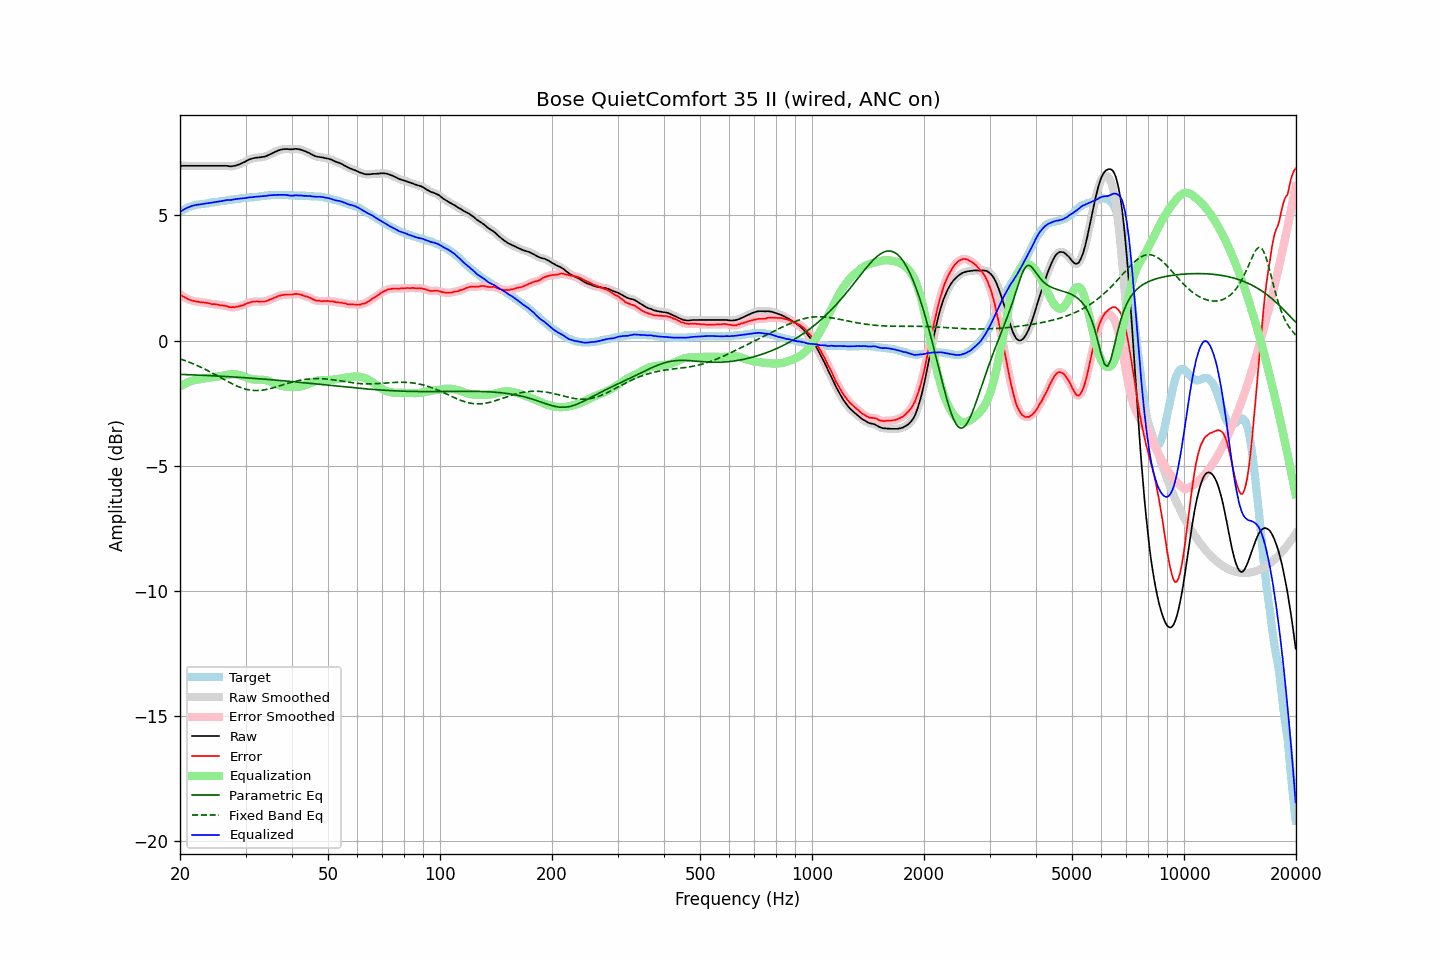

The file beside this chart, header and first rows:
frequency, raw, error, smoothed, error_smoothed, equalization, parametric_eq, fixed_band_eq, equalized_raw, equalized_smoothed, target
20.00, 6.98, 1.84, 6.98, 1.84, -1.84, -1.35, -0.73, 5.14, 5.14, 5.14
20.20, 6.98, 1.80, 6.98, 1.80, -1.80, -1.35, -0.75, 5.18, 5.18, 5.18
20.40, 6.98, 1.76, 6.98, 1.76, -1.76, -1.35, -0.77, 5.22, 5.22, 5.22
20.61, 6.98, 1.73, 6.98, 1.73, -1.72, -1.36, -0.80, 5.26, 5.26, 5.25
20.81, 6.98, 1.69, 6.98, 1.69, -1.69, -1.36, -0.82, 5.29, 5.29, 5.29
21.02, 6.98, 1.65, 6.98, 1.66, -1.66, -1.36, -0.84, 5.32, 5.32, 5.33
21.23, 6.98, 1.63, 6.98, 1.63, -1.64, -1.36, -0.87, 5.35, 5.35, 5.35
21.44, 6.98, 1.61, 6.98, 1.61, -1.61, -1.37, -0.90, 5.37, 5.37, 5.37
21.66, 6.98, 1.59, 6.98, 1.59, -1.59, -1.37, -0.92, 5.39, 5.39, 5.39
21.87, 6.98, 1.58, 6.98, 1.58, -1.58, -1.37, -0.95, 5.41, 5.41, 5.40
22.09, 6.98, 1.56, 6.98, 1.56, -1.56, -1.37, -0.98, 5.42, 5.42, 5.42
22.31, 6.98, 1.55, 6.98, 1.55, -1.55, -1.38, -1.01, 5.43, 5.43, 5.43
22.54, 6.98, 1.54, 6.98, 1.54, -1.54, -1.38, -1.03, 5.44, 5.44, 5.44
22.76, 6.98, 1.53, 6.98, 1.53, -1.54, -1.38, -1.06, 5.45, 5.45, 5.45
22.99, 6.98, 1.53, 6.98, 1.53, -1.53, -1.39, -1.09, 5.46, 5.46, 5.45
23.22, 6.98, 1.52, 6.98, 1.52, -1.52, -1.39, -1.13, 5.47, 5.47, 5.46
23.45, 6.98, 1.51, 6.98, 1.51, -1.51, -1.39, -1.16, 5.48, 5.48, 5.47
23.69, 6.98, 1.50, 6.98, 1.50, -1.50, -1.40, -1.19, 5.49, 5.49, 5.48
23.92, 6.98, 1.49, 6.98, 1.49, -1.49, -1.40, -1.22, 5.50, 5.50, 5.49
24.16, 6.98, 1.47, 6.98, 1.47, -1.48, -1.40, -1.26, 5.51, 5.51, 5.51
24.40, 6.98, 1.45, 6.98, 1.46, -1.47, -1.41, -1.29, 5.52, 5.52, 5.53
24.65, 6.98, 1.46, 6.98, 1.45, -1.46, -1.41, -1.33, 5.53, 5.53, 5.52
24.89, 6.98, 1.45, 6.98, 1.45, -1.45, -1.41, -1.36, 5.54, 5.54, 5.53
25.14, 6.98, 1.44, 6.98, 1.44, -1.44, -1.42, -1.40, 5.55, 5.55, 5.54
25.39, 6.98, 1.43, 6.98, 1.43, -1.43, -1.42, -1.43, 5.55, 5.55, 5.55
25.65, 6.98, 1.41, 6.98, 1.42, -1.42, -1.42, -1.47, 5.56, 5.56, 5.57
25.91, 6.98, 1.41, 6.98, 1.41, -1.41, -1.43, -1.51, 5.58, 5.58, 5.57
26.16, 6.98, 1.40, 6.98, 1.40, -1.40, -1.43, -1.54, 5.59, 5.59, 5.58
26.43, 6.98, 1.39, 6.98, 1.39, -1.38, -1.43, -1.58, 5.60, 5.60, 5.59
26.69, 6.98, 1.38, 6.98, 1.37, -1.37, -1.44, -1.61, 5.62, 5.61, 5.60
26.96, 6.97, 1.35, 6.97, 1.35, -1.36, -1.44, -1.65, 5.62, 5.62, 5.62
27.23, 6.96, 1.33, 6.97, 1.34, -1.35, -1.44, -1.68, 5.62, 5.62, 5.63
27.50, 6.96, 1.33, 6.97, 1.33, -1.34, -1.45, -1.71, 5.62, 5.62, 5.63
27.77, 6.97, 1.34, 6.97, 1.33, -1.34, -1.45, -1.75, 5.64, 5.63, 5.63
28.05, 6.98, 1.33, 6.99, 1.34, -1.34, -1.46, -1.78, 5.64, 5.65, 5.65
28.33, 7.00, 1.35, 7.00, 1.35, -1.35, -1.46, -1.81, 5.66, 5.66, 5.65
28.62, 7.02, 1.36, 7.02, 1.36, -1.36, -1.46, -1.83, 5.66, 5.66, 5.66
28.90, 7.04, 1.37, 7.05, 1.38, -1.38, -1.47, -1.86, 5.67, 5.67, 5.67
29.19, 7.07, 1.40, 7.07, 1.39, -1.40, -1.47, -1.88, 5.68, 5.68, 5.67
29.48, 7.10, 1.40, 7.10, 1.41, -1.42, -1.48, -1.90, 5.69, 5.68, 5.70
29.78, 7.13, 1.44, 7.13, 1.44, -1.44, -1.48, -1.92, 5.69, 5.69, 5.69
30.08, 7.16, 1.46, 7.17, 1.46, -1.47, -1.49, -1.94, 5.70, 5.70, 5.70
30.38, 7.20, 1.50, 7.20, 1.49, -1.49, -1.49, -1.96, 5.71, 5.71, 5.70
30.68, 7.23, 1.51, 7.23, 1.51, -1.51, -1.50, -1.97, 5.72, 5.72, 5.72
30.99, 7.25, 1.53, 7.26, 1.54, -1.53, -1.50, -1.98, 5.72, 5.73, 5.72
31.30, 7.27, 1.55, 7.28, 1.55, -1.54, -1.50, -1.99, 5.73, 5.73, 5.72
31.61, 7.29, 1.56, 7.29, 1.56, -1.55, -1.51, -1.99, 5.74, 5.74, 5.73
31.93, 7.30, 1.56, 7.30, 1.56, -1.56, -1.51, -1.99, 5.75, 5.75, 5.74
32.24, 7.31, 1.57, 7.31, 1.56, -1.56, -1.52, -2.00, 5.75, 5.75, 5.74
32.57, 7.31, 1.55, 7.32, 1.56, -1.56, -1.52, -1.99, 5.75, 5.76, 5.76
32.89, 7.32, 1.56, 7.32, 1.56, -1.56, -1.53, -1.99, 5.76, 5.76, 5.76
33.22, 7.33, 1.56, 7.33, 1.56, -1.56, -1.53, -1.98, 5.77, 5.77, 5.77
33.55, 7.34, 1.56, 7.34, 1.56, -1.57, -1.54, -1.97, 5.77, 5.77, 5.78
33.89, 7.35, 1.56, 7.36, 1.57, -1.58, -1.54, -1.96, 5.78, 5.78, 5.79
34.23, 7.38, 1.59, 7.38, 1.59, -1.59, -1.55, -1.95, 5.79, 5.79, 5.79
34.57, 7.41, 1.61, 7.41, 1.61, -1.61, -1.55, -1.93, 5.80, 5.80, 5.80
34.92, 7.44, 1.64, 7.44, 1.64, -1.64, -1.56, -1.92, 5.81, 5.81, 5.80
35.27, 7.47, 1.66, 7.47, 1.66, -1.66, -1.57, -1.90, 5.81, 5.81, 5.81
35.62, 7.50, 1.69, 7.50, 1.69, -1.69, -1.57, -1.89, 5.81, 5.81, 5.81
35.97, 7.53, 1.72, 7.53, 1.72, -1.72, -1.58, -1.87, 5.81, 5.82, 5.81
... 635 more rows
